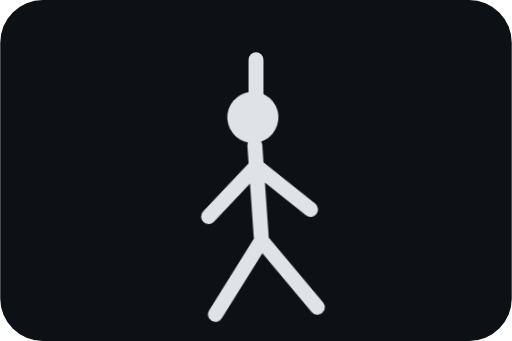
t = 0.00 s
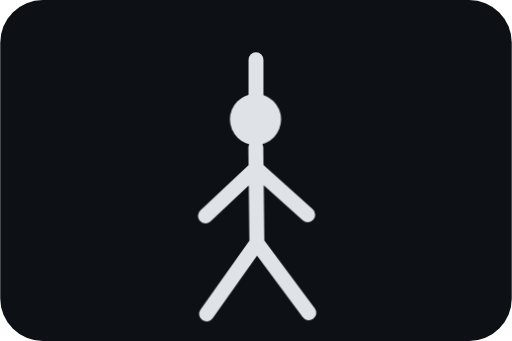
t = 0.40 s
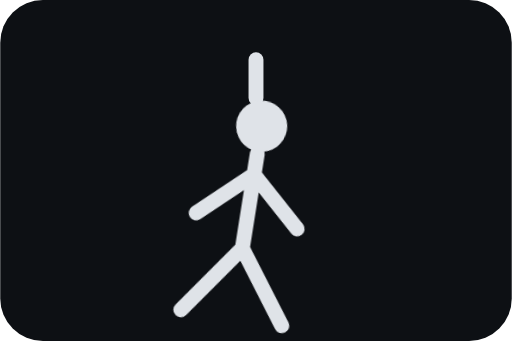
t = 0.80 s
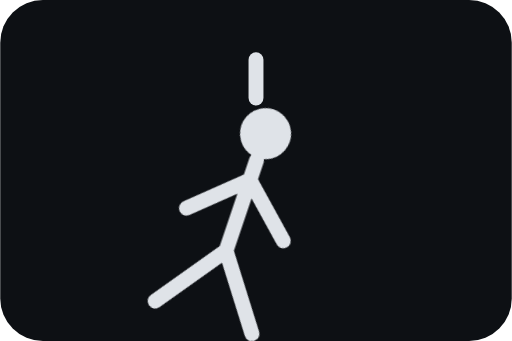
t = 1.20 s

The animated SVG that drew these frames (rendered in a browser with its animation timeline set to each time). Animation: 1 CSS @keyframes rule; one cycle of 1.60 s, repeats indefinitely.

<svg xmlns="http://www.w3.org/2000/svg" viewBox="0 0 240 160"><style>.s{stroke:#dfe3e8;stroke-width:7;stroke-linecap:round;fill:none}.b{animation:a 1.6s ease-in-out infinite alternate;transform-origin:120px 76px}@keyframes a{from{transform:rotate(-4deg)}to{transform:rotate(22deg) translateY(8px)}}</style><rect width="240" height="160" rx="20" fill="#0d1014"/><path class="s" d="M120 28v18"/><g class="b"><circle cx="120" cy="55" r="12" fill="#dfe3e8"/><path class="s" d="M120 68v46M120 78l-24 22M120 78l24 22M120 113l-24 33M120 113l24 33"/></g></svg>
